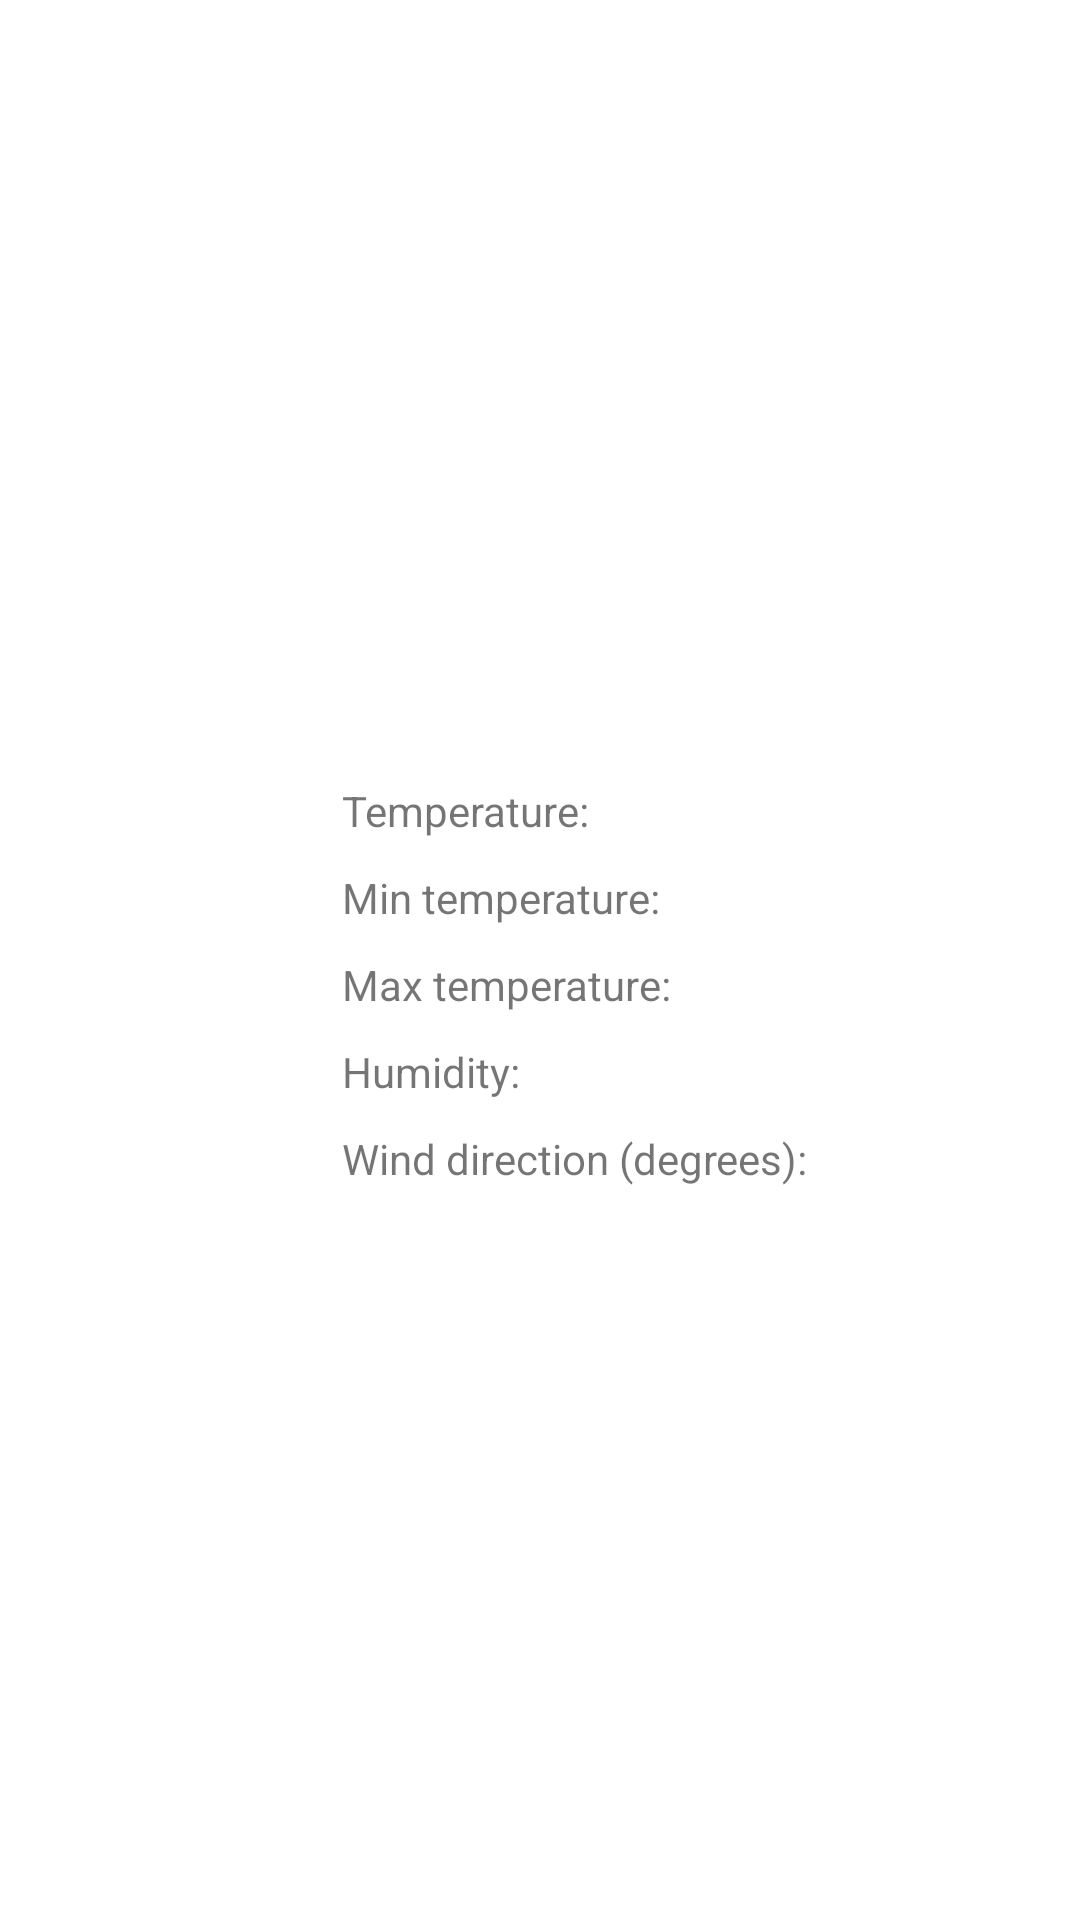

This screen was rendered from an Android layout file. Write that file and the resources it references.
<!-- AndroidManifest.xml: application theme Theme.InnopolisWeatherApp -->
<!-- res/layout/activity_weather.xml -->
<?xml version="1.0" encoding="utf-8"?>
<androidx.constraintlayout.widget.ConstraintLayout xmlns:android="http://schemas.android.com/apk/res/android"
    xmlns:app="http://schemas.android.com/apk/res-auto"
    xmlns:tools="http://schemas.android.com/tools"
    android:layout_width="match_parent"
    android:layout_height="match_parent">

    <TextView
        android:id="@+id/tv_temperature_title"
        android:layout_width="wrap_content"
        android:layout_height="wrap_content"
        android:text="@string/temp"
        app:layout_constraintBottom_toBottomOf="parent"
        app:layout_constraintEnd_toEndOf="parent"
        app:layout_constraintStart_toStartOf="parent"
        android:layout_marginBottom="100dp"
        android:layout_marginEnd="50dp"
        app:layout_constraintTop_toTopOf="parent" />

    <TextView
        android:id="@+id/tv_temperature"
        android:layout_width="wrap_content"
        android:layout_height="wrap_content"
        android:layout_marginStart="10dp"
        android:text=""
        app:layout_constraintBottom_toBottomOf="@id/tv_temperature_title"
        app:layout_constraintStart_toEndOf="@id/tv_temperature_title"
        app:layout_constraintTop_toTopOf="@id/tv_temperature_title" />

    <TextView
        android:id="@+id/tv_min_temperature_title"
        android:layout_width="wrap_content"
        android:layout_height="wrap_content"
        android:layout_marginTop="10dp"
        android:text="@string/temp_min"
        app:layout_constraintStart_toStartOf="@id/tv_temperature_title"
        app:layout_constraintTop_toBottomOf="@id/tv_temperature_title" />

    <TextView
        android:id="@+id/tv_min_temperature"
        android:layout_width="wrap_content"
        android:layout_height="wrap_content"
        android:layout_marginStart="10dp"
        android:text=""
        app:layout_constraintBottom_toBottomOf="@id/tv_min_temperature_title"
        app:layout_constraintStart_toEndOf="@id/tv_min_temperature_title"
        app:layout_constraintTop_toTopOf="@id/tv_min_temperature_title" />

    <TextView
        android:id="@+id/tv_max_temperature_title"
        android:layout_width="wrap_content"
        android:layout_height="wrap_content"
        android:layout_marginTop="10dp"
        android:text="@string/temp_max"
        app:layout_constraintStart_toStartOf="@id/tv_min_temperature_title"
        app:layout_constraintTop_toBottomOf="@id/tv_min_temperature_title" />

    <TextView
        android:id="@+id/tv_max_temperature"
        android:layout_width="wrap_content"
        android:layout_height="wrap_content"
        android:layout_marginStart="10dp"
        android:text=""
        app:layout_constraintBottom_toBottomOf="@id/tv_max_temperature_title"
        app:layout_constraintStart_toEndOf="@id/tv_max_temperature_title"
        app:layout_constraintTop_toTopOf="@id/tv_max_temperature_title" />

    <TextView
        android:id="@+id/tv_humidity_title"
        android:layout_width="wrap_content"
        android:layout_height="wrap_content"
        android:layout_marginTop="10dp"
        android:text="@string/humidity"
        app:layout_constraintStart_toStartOf="@id/tv_max_temperature_title"
        app:layout_constraintTop_toBottomOf="@id/tv_max_temperature_title" />

    <TextView
        android:id="@+id/tv_humidity"
        android:layout_width="wrap_content"
        android:layout_height="wrap_content"
        android:layout_marginStart="10dp"
        android:text=""
        app:layout_constraintBottom_toBottomOf="@id/tv_humidity_title"
        app:layout_constraintStart_toEndOf="@id/tv_humidity_title"
        app:layout_constraintTop_toTopOf="@id/tv_humidity_title" />

    <TextView
        android:id="@+id/tv_wind_dir_title"
        android:layout_width="wrap_content"
        android:layout_height="wrap_content"
        android:layout_marginTop="10dp"
        android:text="@string/wind_direction"
        app:layout_constraintStart_toStartOf="@id/tv_humidity_title"
        app:layout_constraintTop_toBottomOf="@id/tv_humidity_title" />

    <TextView
        android:id="@+id/tv_wind_dir"
        android:layout_width="wrap_content"
        android:layout_height="wrap_content"
        android:layout_marginStart="10dp"
        android:text=""
        app:layout_constraintBottom_toBottomOf="@id/tv_wind_dir_title"
        app:layout_constraintStart_toEndOf="@id/tv_wind_dir_title"
        app:layout_constraintTop_toTopOf="@id/tv_wind_dir_title" />


</androidx.constraintlayout.widget.ConstraintLayout>
<!-- resources referenced by this layout -->
<resources>
  <string name="humidity">Humidity:</string>
  <string name="temp">Temperature:</string>
  <string name="temp_max">Max temperature:</string>
  <string name="temp_min">Min temperature:</string>
  <string name="wind_direction">Wind direction (degrees):</string>
  <style name="Theme.InnopolisWeatherApp" parent="Theme.MaterialComponents.DayNight.DarkActionBar">
          
          <item name="colorPrimary">@color/purple_500</item>
          <item name="colorPrimaryVariant">@color/purple_700</item>
          <item name="colorOnPrimary">@color/white</item>
          
          <item name="colorSecondary">@color/teal_200</item>
          <item name="colorSecondaryVariant">@color/teal_700</item>
          <item name="colorOnSecondary">@color/black</item>
          
          <item name="android:statusBarColor" tools:targetApi="l">?attr/colorPrimaryVariant</item>
          
      </style>
  <!-- not gathered from this repository: default colours our renderer supplied (Android Studio template values) -->
  <color name="purple_500">#FF6200EE</color>
  <color name="purple_700">#FF3700B3</color>
  <color name="teal_200">#FF03DAC5</color>
  <color name="teal_700">#FF018786</color>
  <color name="black">#FF000000</color>
  <color name="white">#FFFFFFFF</color>
</resources>
